pico-8 play session: no input (idle), after a click and taps of 🅾, ❎, 🅾+❎, 🅾 in the second before t = 0

[t = 4 s] idle ~4s (no d-pad/buttons)
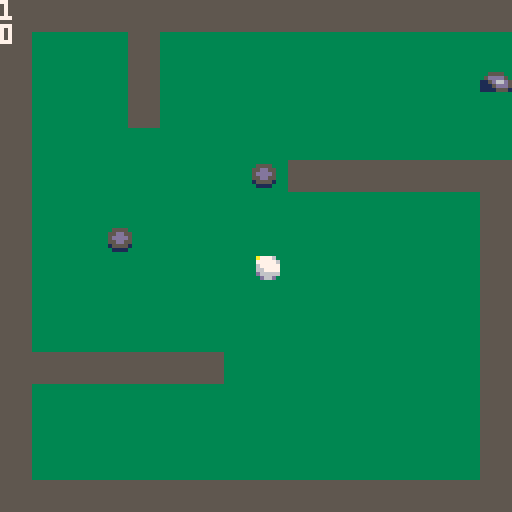
[t = 6 s] idle ~6s (no d-pad/buttons)
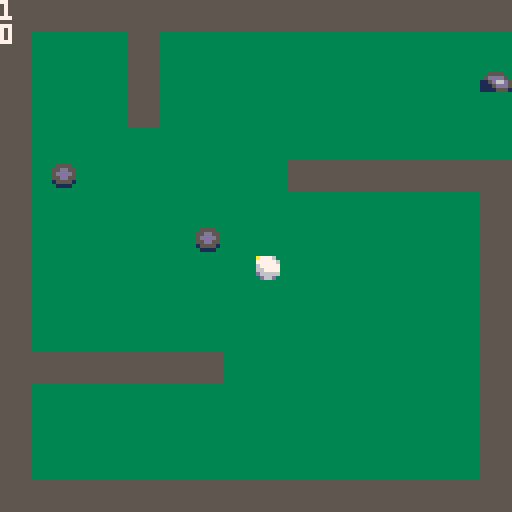
[t = 8 s] idle ~8s (no d-pad/buttons)
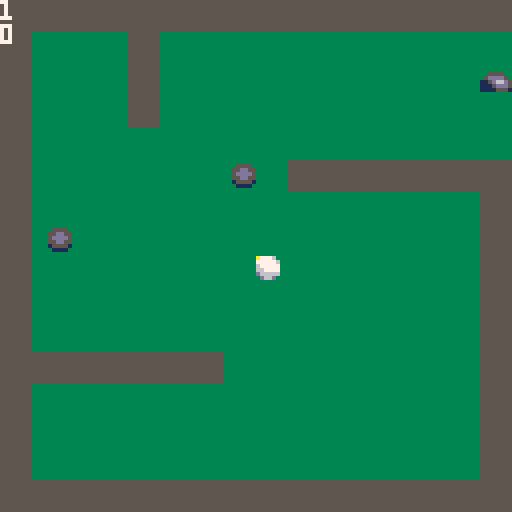

pico-8 cartridge
version 43
__lua__

function _init()
 poke(0x5f2d, 0x1) -- enable mouse

 mousex=0
 mousey=0
 mouseb=0 -- button
 mousebr=0 -- button released
 charge_blocked=false
 moving=false
 
 attempts=0
 
 ball=new_ball(1,64,64)	
 obstacles={
	 {x=32,y=40,img=6,w=8,h=8,spd=0.5},
	 {x=32,y=56,img=6,w=8,h=8,spd=0.5},
 }

	distance=0
 spd=0
 maxspd=0
 angle=0
 
 aimline={
	 visible=false,
	 length=12,
  x1=0,
  y1=0,
  x2=0,
  y2=0,
 }
 
 o_collide_x=false
 o_collide_y=false
 
 mapbounds_x=128
 mapbounds_y=128
end

function _update60()
 cam_x = mid(0, ball.x - 64, mapbounds_x) 
 cam_y = mid(0, ball.y - 64, mapbounds_y)
 
 -- mouse coordinates
 mousex=stat(32)+cam_x
 mousey=stat(33)+cam_y
 mouseb=stat(34)
 
 -- aim and charge power
 if mouseb == 0 then
  charge_blocked=false
 elseif moving then
  charge_blocked=true
 end
 
 -- cancle charge
 if mouseb == 3 then
 	charge_blocked=true 
	 aimline.visible = false
	 spd=0
	 moving=false
 end

 if mouseb == 1 and 
    not moving and 
    not charge_blocked 
 then
 	angle =  atan2(mousex-(ball.x+4),mousey-(ball.y+4))
 	mouse_angle = angle
  distance=dist(ball,{x=mousex,y=mousey})
  maxspd=ceil(distance/3)
  if maxspd > 8 then
   maxspd=8
  end
  
  mousebr=1
 	
	 spd=min(maxspd,spd+0.05)
	 
  ball.xspd = cos(angle) * spd 
  ball.yspd = sin(angle) * spd

	 -- aim line 
		aimline.x1=ball.x+4
		aimline.y1=ball.y+4
		aimline.x2=ball.x+4+cos(mouse_angle)*(distance)
		aimline.y2=ball.y+4+sin(mouse_angle)*(distance)
	 aimline.visible = true
 end
 
 -- count attempts
 if mouseb == 0 and 
 			mousebr==1 
 then
 	attempts+=1
  moving=true
  mousebr=0
 end

 -- ball moves
 if moving then
  aimline.visible = false
  o_collide_x=false
  o_collide_y=false
  spd=max(0,spd-0.1)
  
  ball.xspd = cos(angle) * spd 
  ball.yspd = sin(angle) * spd
   
  -- collisions 
  -- x-axis
		for o in all(obstacles) do
	  if aabb({x=ball.x+ball.xspd,
  								  y=ball.y,
  								  w=8,h=8
  								  },o,2)
   then
   	o_collide_x=true	
   end
  end   

  if collide(ball.x+ball.xspd,ball.y,2,0) or 
  			o_collide_x
 	then
   ball.xspd=-ball.xspd
   angle=0.5-angle
  else
   ball.x+=ball.xspd
  end
  
  -- y-axis
		for o in all(obstacles) do
	  if aabb({x=ball.x,
  								  y=ball.y+ball.yspd,
  								  w=8,h=8
  								  },o,2)
   then
   	o_collide_y=true	
   end
  end  

  if collide(ball.x,ball.y+ball.yspd,2,0) or 
     o_collide_y
  then
   ball.yspd=-ball.yspd
   angle=-angle
  else
   ball.y+=ball.yspd
  end 

  if spd==0 then
   moving=false
  end
 end
 
 -- hole reached
 if has_flag(ball.x+4,ball.y+4,1) and
    spd==0
 then
		ball.x = 64
		ball.y = 64	
		attempts=0
 end
 
 -- moving obstacles
 for o in all(obstacles) do
  o.x+=o.spd
  if collide(o.x,o.y,0,0) or aabb(o,ball,0) then
  	o.spd *= -1 
  end
 end
end

function _draw()
 cls()
 camera(cam_x,cam_y)
 
 map(0,0) 
 
 for o in all(obstacles) do
	 spr(o.img,o.x,o.y)
	end
 
 spr(ball.img,ball.x,ball.y)

 --circ(ball.x+4,ball.y+4,0,8)
 
 if aimline.visible then
	 line(aimline.x1,aimline.y1,aimline.x2,aimline.y2,8)
	end
	
	-- power
	if spd > 0 and aimline.visible then
	 line(ball.x,ball.y-5,ball.x+spd,ball.y-5,8)
	 line(ball.x,ball.y-4,ball.x+spd,ball.y-4,8)
	end
	
	if not aimline.visible then
	 circfill(mousex,mousey,0,10)
	end
 
 camera()

 print(attempts,0,0,7)
 print(spd)
-- print(spd)
end

-->8

--dist
function dist(o1, o2)
  return sqrt(((o1.x+4) - o2.x)^2 + (o1.y - o2.y)^2)
end

-- create new ball object
function new_ball(img,x,y)
 return {
  img = img,
  x = x,
  y = y,
  h = 4,
  w = 4,
  xspd=0,
  yspd=0,
 }
end

-- check flag
function has_flag(x,y,flag) 
	if fget(mget(flr(x/8),flr(y/8)),flag) then
		return true
	end
	
	return false
end


-- collision using is_solid (fget)
function collide(x,y,offset,flag) 
 if has_flag(x+offset,y+offset,flag) or
    has_flag(x+7-offset,y+offset,flag) or
    has_flag(x+offset,y+7-offset,flag) or
    has_flag(x+7-offset,y+7-offset,flag) 
 then	
  return true
 end
 return false
end


-- aabb collision
function aabb(obj1,obj2,offset) 
 return(
  obj1.x + offset < obj2.x + obj2.w - offset and
  obj1.x + obj1.w - offset > obj2.x + offset and
  obj1.y + offset < obj2.y + obj2.h - offset and
  obj1.y + obj1.h - offset > obj2.y	+ offset 
 )
end
__gfx__
00000000000000005555555533333333333333333333333300000000000000000000000000000000000000000000000000000000000000000000000000000000
000000000077760055555555335dd533333333333333333300555500008888000000000000000000000000000000000000000000000000000000000000000000
007007000777776055555555350000533333333333555533055dd550088888800000000000000000000000000000000000000000000000000000000000000000
000770000677777055555555300000033333333335dddd5305dddd50088888800000000000000000000000000000000000000000000000000000000000000000
0007700006677770555555553000000333333333115d66d5055dd550088888800000000000000000000000000000000000000000000000000000000000000000
007007000d6666605555555530000003333333331115ddd501555510088888800000000000000000000000000000000000000000000000000000000000000000
0000000000d66d005555555533000033333333331111555100111100008888000000000000000000000000000000000000000000000000000000000000000000
00000000000000005555555533333333333333333333333300000000000000000000000000000000000000000000000000000000000000000000000000000000
__gff__
0000010200010000000000000000000000000000000000000000000000000000000000000000000000000000000000000000000000000000000000000000000000000000000000000000000000000000000000000000000000000000000000000000000000000000000000000000000000000000000000000000000000000000
0000000000000000000000000000000000000000000000000000000000000000000000000000000000000000000000000000000000000000000000000000000000000000000000000000000000000000000000000000000000000000000000000000000000000000000000000000000000000000000000000000000000000000
__map__
0202020202020202020202020202020202020202020202020202020200000000000000000000000000000000000000000000000000000000000000000000000000000000000000000000000000000000000000000000000000000000000000000000000000000000000000000000000000000000000000000000000000000000
0204040402040404040404040404040404040404040404040404040200000000000000000000000000000000000000000000000000000000000000000000000000000000000000000000000000000000000000000000000000000000000000000000000000000000000000000000000000000000000000000000000000000000
0204040402040404040404040404040504040404040404040404040200000000000000000000000000000000000000000000000000000000000000000000000000000000000000000000000000000000000000000000000000000000000000000000000000000000000000000000000000000000000000000000000000000000
0204040402040404040404040404040404040404040404040404040200000000000000000000000000000000000000000000000000000000000000000000000000000000000000000000000000000000000000000000000000000000000000000000000000000000000000000000000000000000000000000000000000000000
0204040404040404040404040404040404040404040404040404040200000000000000000000000000000000000000000000000000000000000000000000000000000000000000000000000000000000000000000000000000000000000000000000000000000000000000000000000000000000000000000000000000000000
0204040404040404040202020202020204040404040404040404040200000000000000000000000000000000000000000000000000000000000000000000000000000000000000000000000000000000000000000000000000000000000000000000000000000000000000000000000000000000000000000000000000000000
0204040404040404040404040404040204040404040404040404040200000000000000000000000000000000000000000000000000000000000000000000000000000000000000000000000000000000000000000000000000000000000000000000000000000000000000000000000000000000000000000000000000000000
0204040404040404040404040404040204040404040404040404040200000000000000000000000000000000000000000000000000000000000000000000000000000000000000000000000000000000000000000000000000000000000000000000000000000000000000000000000000000000000000000000000000000000
0204040404040404040404040404040204040404040404030404040200000000000000000000000000000000000000000000000000000000000000000000000000000000000000000000000000000000000000000000000000000000000000000000000000000000000000000000000000000000000000000000000000000000
0204040404040404040404040404040204040404040404040404040200000000000000000000000000000000000000000000000000000000000000000000000000000000000000000000000000000000000000000000000000000000000000000000000000000000000000000000000000000000000000000000000000000000
0204040404040404040404040404040204040404040404040404040200000000000000000000000000000000000000000000000000000000000000000000000000000000000000000000000000000000000000000000000000000000000000000000000000000000000000000000000000000000000000000000000000000000
0202020202020204040404040404040204040404040404040404040200000000000000000000000000000000000000000000000000000000000000000000000000000000000000000000000000000000000000000000000000000000000000000000000000000000000000000000000000000000000000000000000000000000
0204040404040404040404040404040202020202020202020202020200000000000000000000000000000000000000000000000000000000000000000000000000000000000000000000000000000000000000000000000000000000000000000000000000000000000000000000000000000000000000000000000000000000
0204040404040404040404040404040200000000000000000000000000000000000000000000000000000000000000000000000000000000000000000000000000000000000000000000000000000000000000000000000000000000000000000000000000000000000000000000000000000000000000000000000000000000
0204040404040404040404040404040200000000000000000000000000000000000000000000000000000000000000000000000000000000000000000000000000000000000000000000000000000000000000000000000000000000000000000000000000000000000000000000000000000000000000000000000000000000
0202020202020202020202020202020200000000000000000000000000000000000000000000000000000000000000000000000000000000000000000000000000000000000000000000000000000000000000000000000000000000000000000000000000000000000000000000000000000000000000000000000000000000
